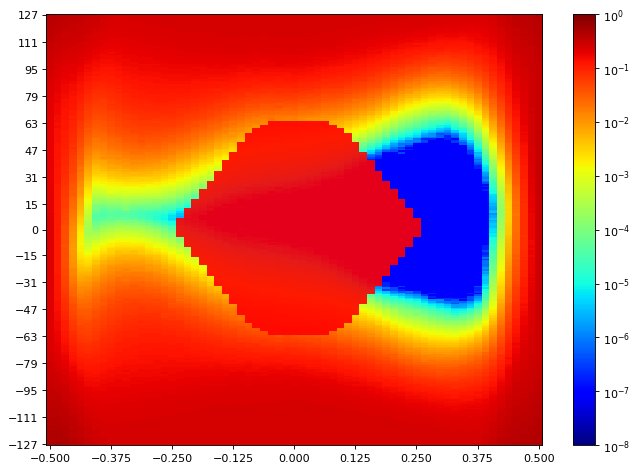

The table this chart was drawn from, first rows:
SW Version, 2020.2.2
Date and Time Started, 2022-Jun-08 20:29:34
Date and Time Ended, 2022-Jun-08 20:30:27
Scan Name, Scan 185
Link Settings, 
Reset RX After Applying Settings, false
Open Area, 1875
Horizontal Opening, 32
Horizontal Percentage, 49.23
Vertical Opening, 32
Vertical Percentage, 11.76
Dwell, BER
Dwell BER, 1e-5
Dwell Time, 0
Horizontal Increment, 1
Horizontal Range, -0.500 UI to 0.500 UI
Vertical Increment, 1
Vertical Range, 100%
Misc Info, ELF Version: 0x0009 SVN: 16356
Scan Start
2d statistical, -32, -31, -30, -29, -28, -27, -26, -25, -24, -23, -22, -21, -20, -19, -18, -17, -16, -15, -14, -13, -12, -11, -10
127, 0.3973, 0.3857, 0.3609, 0.3377, 0.3306, 0.3178, 0.2998, 0.2667, 0.2499, 0.2427, 0.2427, 0.2437, 0.2442, 0.2435, 0.2464, 0.247, 0.2464, 0.2469, 0.2494, 0.2453, 0.2485, 0.247, 0.2494
126, 0.3942, 0.3864, 0.3559, 0.3319, 0.3274, 0.307, 0.288, 0.2649, 0.2466, 0.2411, 0.2418, 0.2428, 0.2462, 0.2451, 0.2456, 0.2457, 0.2476, 0.2457, 0.2463, 0.2476, 0.2462, 0.2462, 0.2479
125, 0.389, 0.3747, 0.3468, 0.3311, 0.3183, 0.3089, 0.2842, 0.2607, 0.2422, 0.2362, 0.2386, 0.2415, 0.2418, 0.2424, 0.2421, 0.2442, 0.2451, 0.2467, 0.2457, 0.2481, 0.2481, 0.2485, 0.2491
124, 0.3853, 0.3717, 0.3451, 0.3258, 0.317, 0.3007, 0.285, 0.2527, 0.2386, 0.2338, 0.2369, 0.2386, 0.2404, 0.2415, 0.2438, 0.2451, 0.2434, 0.2457, 0.2445, 0.2488, 0.2464, 0.249, 0.2485
123, 0.3751, 0.367, 0.3396, 0.3207, 0.3096, 0.2959, 0.2747, 0.2514, 0.2342, 0.2355, 0.235, 0.2369, 0.2392, 0.2404, 0.2429, 0.2404, 0.2441, 0.2451, 0.2466, 0.2463, 0.2464, 0.2475, 0.2484
122, 0.372, 0.3534, 0.3309, 0.3187, 0.3068, 0.2922, 0.2655, 0.2478, 0.2368, 0.2322, 0.233, 0.2346, 0.237, 0.2383, 0.2415, 0.2429, 0.2425, 0.2434, 0.2456, 0.2445, 0.2462, 0.2476, 0.2475
121, 0.3768, 0.3534, 0.3261, 0.3136, 0.3066, 0.2899, 0.2711, 0.2427, 0.2321, 0.229, 0.2291, 0.2308, 0.2354, 0.2365, 0.2391, 0.2409, 0.2412, 0.2428, 0.2435, 0.2448, 0.2462, 0.2459, 0.2459
120, 0.3641, 0.3489, 0.3207, 0.3103, 0.2975, 0.2815, 0.2624, 0.2395, 0.2288, 0.2254, 0.2282, 0.2313, 0.2301, 0.2361, 0.2359, 0.2397, 0.2407, 0.2405, 0.2428, 0.2425, 0.2432, 0.244, 0.2444
119, 0.3693, 0.3462, 0.3173, 0.3039, 0.2942, 0.2823, 0.2611, 0.231, 0.2241, 0.223, 0.2252, 0.2259, 0.2308, 0.2297, 0.2325, 0.2374, 0.2376, 0.2394, 0.2408, 0.2407, 0.2456, 0.2457, 0.2448
118, 0.3513, 0.3377, 0.311, 0.2996, 0.2905, 0.2682, 0.2511, 0.2318, 0.2224, 0.2224, 0.2201, 0.2236, 0.2286, 0.2302, 0.2333, 0.2347, 0.2353, 0.2388, 0.2404, 0.2395, 0.2428, 0.2431, 0.2437
117, 0.3522, 0.3341, 0.3103, 0.2957, 0.286, 0.274, 0.2496, 0.2286, 0.2176, 0.2183, 0.2183, 0.2228, 0.2247, 0.2314, 0.2291, 0.2326, 0.2358, 0.2376, 0.2374, 0.2399, 0.2397, 0.2422, 0.2414
116, 0.3451, 0.3277, 0.3027, 0.2903, 0.2831, 0.2665, 0.2473, 0.2237, 0.2133, 0.2136, 0.2173, 0.2194, 0.2242, 0.2286, 0.2286, 0.23, 0.2318, 0.2372, 0.2365, 0.2377, 0.2387, 0.2407, 0.2387
115, 0.3445, 0.3215, 0.2942, 0.2856, 0.2784, 0.2574, 0.2335, 0.2206, 0.2092, 0.2107, 0.2122, 0.2156, 0.2203, 0.2255, 0.2242, 0.2292, 0.2297, 0.2313, 0.2337, 0.2347, 0.2368, 0.2345, 0.2381
114, 0.3416, 0.3156, 0.2919, 0.2823, 0.2716, 0.2536, 0.2311, 0.215, 0.2069, 0.2097, 0.211, 0.2133, 0.2173, 0.2195, 0.2209, 0.2242, 0.2248, 0.2343, 0.2319, 0.2325, 0.235, 0.2357, 0.2366
113, 0.3309, 0.3103, 0.2844, 0.2756, 0.2682, 0.2498, 0.2311, 0.207, 0.2044, 0.2035, 0.2089, 0.2084, 0.213, 0.2173, 0.2202, 0.223, 0.2253, 0.2276, 0.2287, 0.2305, 0.2326, 0.2337, 0.2351
112, 0.3238, 0.307, 0.2775, 0.2716, 0.2631, 0.2447, 0.2247, 0.2064, 0.1941, 0.2004, 0.2034, 0.208, 0.21, 0.214, 0.2158, 0.2193, 0.2216, 0.2227, 0.2276, 0.2287, 0.231, 0.2302, 0.2319
111, 0.3225, 0.2981, 0.2773, 0.2672, 0.2599, 0.2411, 0.2202, 0.2019, 0.196, 0.1985, 0.2007, 0.2041, 0.2094, 0.2118, 0.2139, 0.2159, 0.2202, 0.2214, 0.2237, 0.2249, 0.2282, 0.2308, 0.231
110, 0.3158, 0.297, 0.2749, 0.2629, 0.2535, 0.2331, 0.213, 0.1941, 0.1923, 0.1951, 0.1982, 0.1987, 0.2014, 0.2059, 0.21, 0.2113, 0.2157, 0.2208, 0.2226, 0.2247, 0.226, 0.2268, 0.2265
109, 0.3141, 0.2981, 0.2704, 0.2558, 0.2504, 0.2288, 0.2088, 0.1912, 0.1899, 0.1909, 0.1954, 0.1996, 0.2027, 0.2054, 0.2077, 0.211, 0.2128, 0.2149, 0.2201, 0.222, 0.2228, 0.2212, 0.2246
108, 0.3103, 0.2868, 0.2624, 0.2525, 0.2467, 0.2236, 0.2033, 0.1866, 0.1838, 0.1872, 0.1911, 0.1959, 0.1981, 0.2017, 0.2045, 0.2091, 0.2077, 0.2129, 0.2153, 0.2181, 0.2201, 0.2215, 0.2195
107, 0.3001, 0.2864, 0.2562, 0.2498, 0.2383, 0.2197, 0.1959, 0.1816, 0.181, 0.1835, 0.1881, 0.1931, 0.1947, 0.198, 0.2026, 0.2036, 0.2072, 0.2097, 0.213, 0.2172, 0.2178, 0.2192, 0.2188
106, 0.3012, 0.2747, 0.2527, 0.2432, 0.235, 0.2157, 0.1952, 0.1789, 0.1775, 0.18, 0.18, 0.1902, 0.193, 0.1964, 0.1981, 0.201, 0.2031, 0.2074, 0.2091, 0.2112, 0.2139, 0.2153, 0.216
105, 0.2945, 0.2713, 0.2464, 0.2376, 0.2286, 0.2103, 0.1841, 0.1739, 0.1701, 0.1751, 0.1803, 0.1872, 0.1878, 0.1861, 0.1947, 0.1992, 0.198, 0.2017, 0.206, 0.2093, 0.2107, 0.2112, 0.2127
104, 0.2899, 0.2636, 0.2407, 0.2314, 0.2253, 0.2046, 0.1808, 0.1672, 0.1652, 0.1731, 0.1796, 0.1835, 0.1872, 0.1891, 0.1938, 0.1966, 0.1991, 0.1991, 0.2025, 0.2001, 0.207, 0.2093, 0.207
103, 0.2866, 0.2592, 0.2372, 0.229, 0.2202, 0.1976, 0.1752, 0.1629, 0.166, 0.1661, 0.1717, 0.1798, 0.1779, 0.1824, 0.19, 0.1895, 0.1926, 0.1961, 0.1989, 0.2008, 0.2013, 0.2049, 0.2047
102, 0.2807, 0.2549, 0.2327, 0.2259, 0.2156, 0.1916, 0.1714, 0.1593, 0.1621, 0.1642, 0.1723, 0.1748, 0.1798, 0.1818, 0.1864, 0.1833, 0.191, 0.1926, 0.1945, 0.1964, 0.1922, 0.1994, 0.1986
101, 0.2777, 0.2494, 0.2279, 0.2255, 0.2031, 0.1851, 0.1672, 0.1547, 0.1575, 0.1639, 0.1687, 0.1734, 0.1766, 0.1755, 0.1815, 0.1863, 0.1868, 0.1843, 0.1972, 0.1941, 0.195, 0.1957, 0.1981
100, 0.2723, 0.2478, 0.2231, 0.2149, 0.206, 0.1839, 0.1637, 0.15, 0.1524, 0.1596, 0.1654, 0.168, 0.1733, 0.1759, 0.1796, 0.1812, 0.1829, 0.1869, 0.1881, 0.1887, 0.1899, 0.189, 0.1932
99, 0.2691, 0.2412, 0.2201, 0.21, 0.1978, 0.1777, 0.1577, 0.1483, 0.1507, 0.1561, 0.1623, 0.167, 0.1701, 0.1747, 0.1759, 0.1779, 0.1808, 0.1807, 0.1845, 0.1856, 0.1891, 0.1902, 0.1903
98, 0.2667, 0.2395, 0.215, 0.2115, 0.1949, 0.1696, 0.1472, 0.1434, 0.145, 0.1535, 0.1594, 0.1642, 0.1662, 0.1708, 0.1749, 0.1753, 0.1779, 0.18, 0.1802, 0.1838, 0.1835, 0.185, 0.1838
97, 0.2586, 0.2322, 0.2107, 0.2016, 0.1906, 0.1653, 0.1504, 0.138, 0.1396, 0.1472, 0.1551, 0.1591, 0.1628, 0.1642, 0.1647, 0.1723, 0.1747, 0.1704, 0.1775, 0.1774, 0.1766, 0.1785, 0.177
96, 0.2596, 0.2281, 0.2045, 0.196, 0.1807, 0.1539, 0.1522, 0.1341, 0.1353, 0.1398, 0.1505, 0.1562, 0.1614, 0.1616, 0.166, 0.1696, 0.1707, 0.1719, 0.1728, 0.1707, 0.1748, 0.1739, 0.1732
95, 0.2563, 0.222, 0.2003, 0.1921, 0.1714, 0.1571, 0.1428, 0.1279, 0.1329, 0.1404, 0.148, 0.1525, 0.156, 0.1563, 0.1622, 0.1638, 0.167, 0.1688, 0.1702, 0.1618, 0.1618, 0.17, 0.1679
94, 0.2508, 0.2187, 0.1991, 0.1879, 0.1709, 0.1477, 0.1399, 0.1242, 0.129, 0.1364, 0.1455, 0.1495, 0.1544, 0.1564, 0.1589, 0.1616, 0.1636, 0.1652, 0.1653, 0.1658, 0.1588, 0.1654, 0.1646
93, 0.2459, 0.219, 0.1952, 0.1827, 0.1665, 0.1481, 0.1278, 0.1206, 0.1274, 0.1298, 0.142, 0.1477, 0.1507, 0.1518, 0.1567, 0.1589, 0.159, 0.1616, 0.1614, 0.1629, 0.1611, 0.1602, 0.1593
92, 0.2416, 0.2149, 0.1909, 0.1813, 0.1652, 0.1428, 0.1229, 0.1182, 0.1208, 0.1295, 0.1379, 0.1434, 0.1476, 0.1513, 0.151, 0.1561, 0.1566, 0.1593, 0.1585, 0.1578, 0.1586, 0.1573, 0.1557
91, 0.2399, 0.2093, 0.1853, 0.1743, 0.1594, 0.137, 0.1255, 0.1137, 0.1189, 0.1257, 0.136, 0.1411, 0.1447, 0.1478, 0.15, 0.1504, 0.1532, 0.1524, 0.1536, 0.1542, 0.153, 0.1503, 0.1516
90, 0.2391, 0.2066, 0.184, 0.1711, 0.1538, 0.1261, 0.1141, 0.1103, 0.1153, 0.1241, 0.1325, 0.1375, 0.1423, 0.1418, 0.1453, 0.1487, 0.1499, 0.1494, 0.1522, 0.151, 0.1469, 0.1461, 0.1497
89, 0.2346, 0.2011, 0.1785, 0.1676, 0.148, 0.1287, 0.1081, 0.1075, 0.1145, 0.1213, 0.1284, 0.1344, 0.1381, 0.1419, 0.1397, 0.144, 0.1484, 0.1448, 0.1481, 0.1453, 0.1445, 0.1381, 0.1401
88, 0.2309, 0.1979, 0.175, 0.166, 0.1456, 0.1252, 0.1085, 0.1019, 0.1088, 0.1153, 0.1267, 0.132, 0.1362, 0.1378, 0.1411, 0.1419, 0.1441, 0.1439, 0.1433, 0.1416, 0.1386, 0.1372, 0.1355
... 216 more rows
